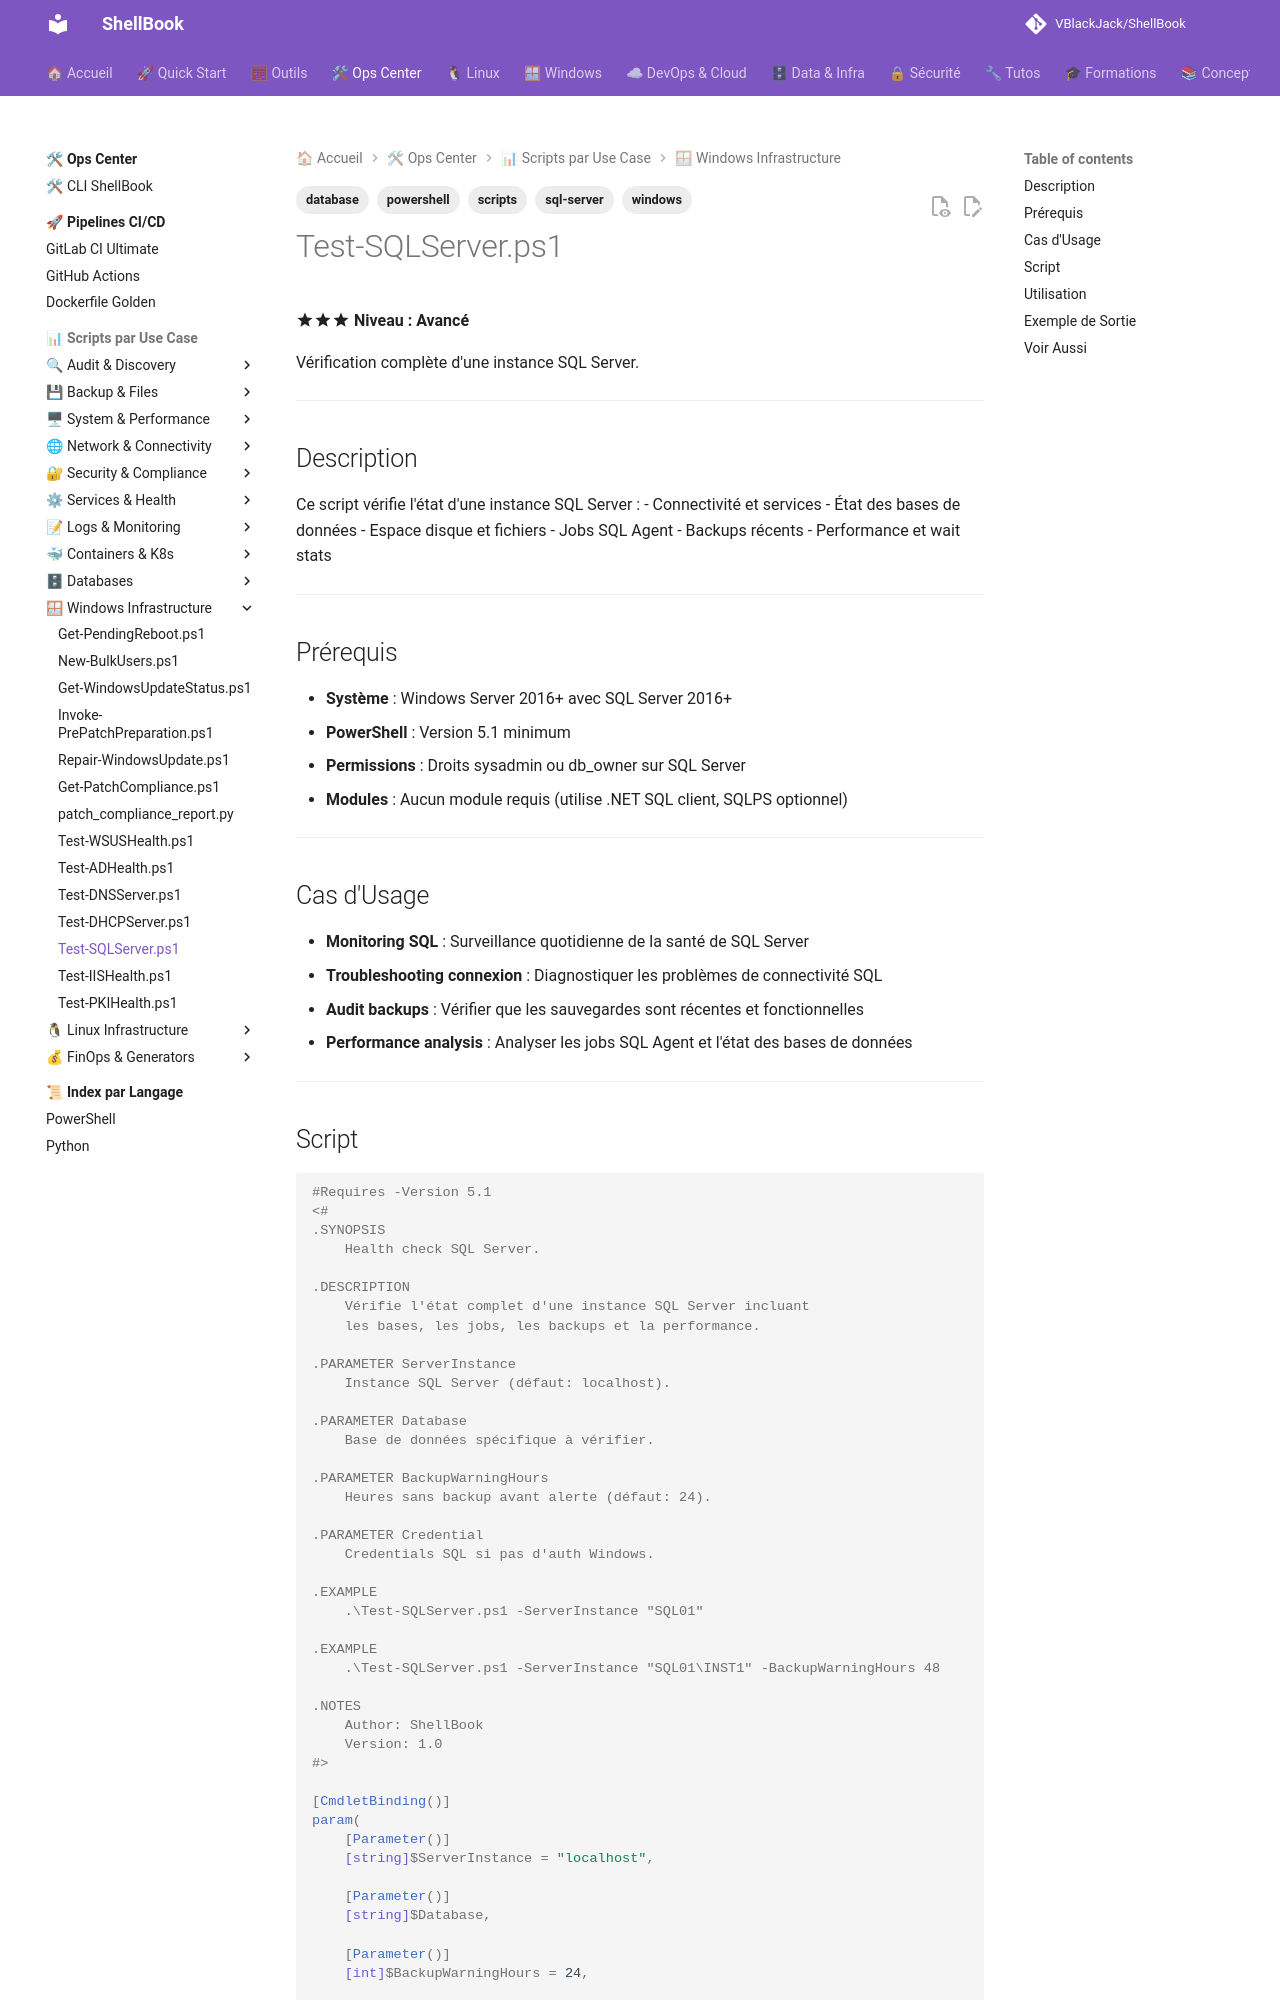

repository: VBlackJack/ShellBook · page: scripts/powershell/Test-SQLServer/index.html · generator: mkdocs

---
tags:
  - scripts
  - powershell
  - sql-server
  - database
  - windows
---

# Test-SQLServer.ps1

:material-star::material-star::material-star: **Niveau : Avancé**

Vérification complète d'une instance SQL Server.

---

## Description

Ce script vérifie l'état d'une instance SQL Server :
- Connectivité et services
- État des bases de données
- Espace disque et fichiers
- Jobs SQL Agent
- Backups récents
- Performance et wait stats

---

## Prérequis

- **Système** : Windows Server 2016+ avec SQL Server 2016+
- **PowerShell** : Version 5.1 minimum
- **Permissions** : Droits sysadmin ou db_owner sur SQL Server
- **Modules** : Aucun module requis (utilise .NET SQL client, SQLPS optionnel)

---

## Cas d'Usage

- **Monitoring SQL** : Surveillance quotidienne de la santé de SQL Server
- **Troubleshooting connexion** : Diagnostiquer les problèmes de connectivité SQL
- **Audit backups** : Vérifier que les sauvegardes sont récentes et fonctionnelles
- **Performance analysis** : Analyser les jobs SQL Agent et l'état des bases de données

---
